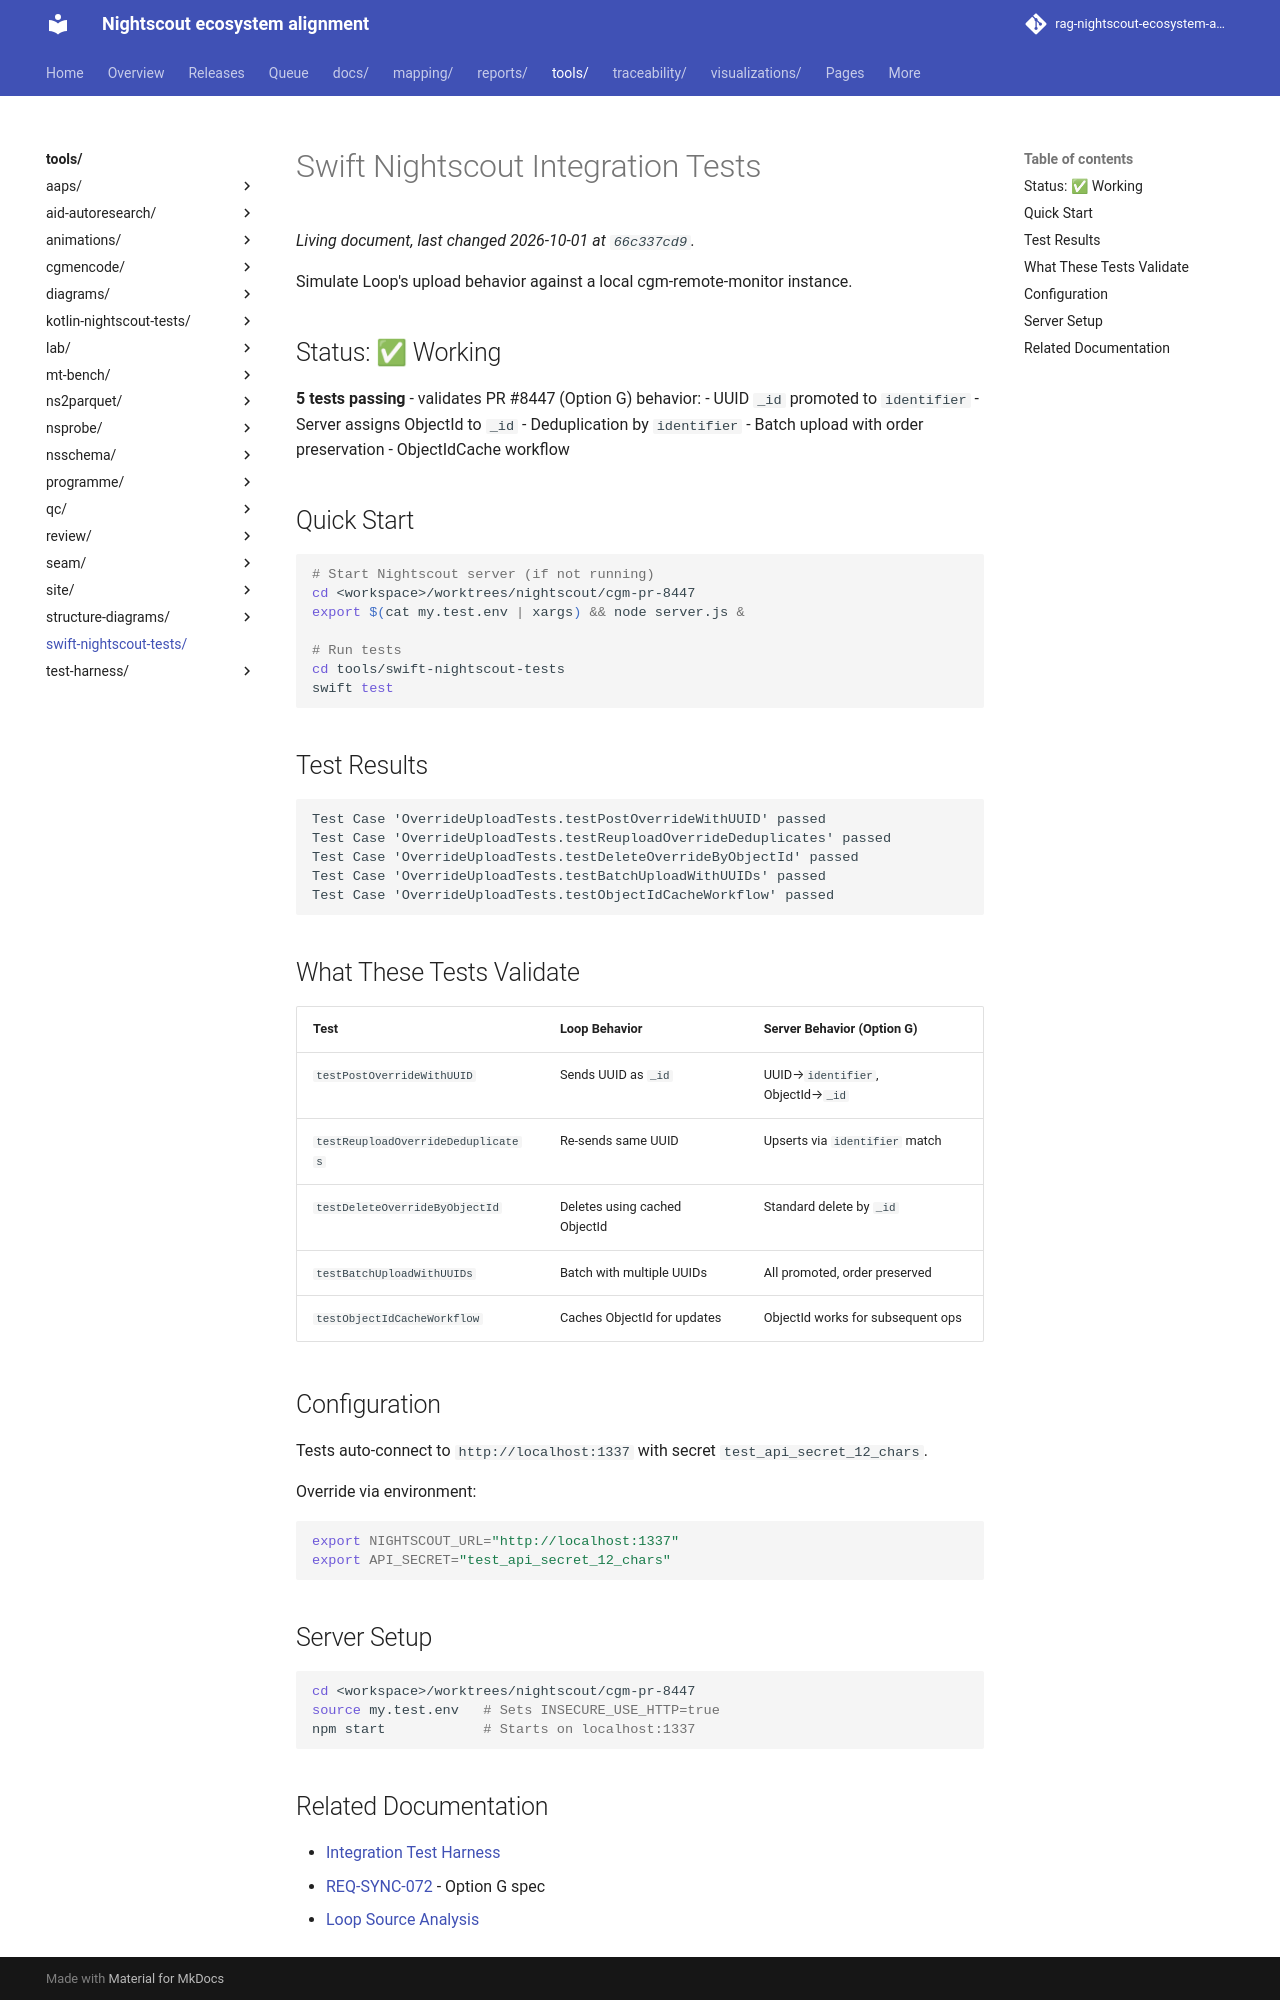

repository: bewest/rag-nightscout-ecosystem-alignment · page: tools/swift-nightscout-tests/index.html · generator: mkdocs

# Swift Nightscout Integration Tests

Simulate Loop's upload behavior against a local cgm-remote-monitor instance.

## Status: ✅ Working

**5 tests passing** - validates PR #8447 (Option G) behavior:
- UUID `_id` promoted to `identifier`
- Server assigns ObjectId to `_id`
- Deduplication by `identifier`
- Batch upload with order preservation
- ObjectIdCache workflow

## Quick Start

```bash
# Start Nightscout server (if not running)
cd <workspace>/worktrees/nightscout/cgm-pr-8447
export $(cat my.test.env | xargs) && node server.js &

# Run tests
cd tools/swift-nightscout-tests
swift test
```

## Test Results

```
Test Case 'OverrideUploadTests.testPostOverrideWithUUID' passed
Test Case 'OverrideUploadTests.testReuploadOverrideDeduplicates' passed
Test Case 'OverrideUploadTests.testDeleteOverrideByObjectId' passed
Test Case 'OverrideUploadTests.testBatchUploadWithUUIDs' passed
Test Case 'OverrideUploadTests.testObjectIdCacheWorkflow' passed
```

## What These Tests Validate

| Test | Loop Behavior | Server Behavior (Option G) |
|------|---------------|---------------------------|
| `testPostOverrideWithUUID` | Sends UUID as `_id` | UUID→`identifier`, ObjectId→`_id` |
| `testReuploadOverrideDeduplicates` | Re-sends same UUID | Upserts via `identifier` match |
| `testDeleteOverrideByObjectId` | Deletes using cached ObjectId | Standard delete by `_id` |
| `testBatchUploadWithUUIDs` | Batch with multiple UUIDs | All promoted, order preserved |
| `testObjectIdCacheWorkflow` | Caches ObjectId for updates | ObjectId works for subsequent ops |

## Configuration

Tests auto-connect to `http://localhost:1337` with secret `test_api_secret_12_chars`.

Override via environment:
```bash
export NIGHTSCOUT_URL="http://localhost:1337"
export API_SECRET="test_api_secret_12_chars"
```

## Server Setup

```bash
cd <workspace>/worktrees/nightscout/cgm-pr-8447
source my.test.env   # Sets INSECURE_USE_HTTP=true
npm start            # Starts on localhost:1337
```
